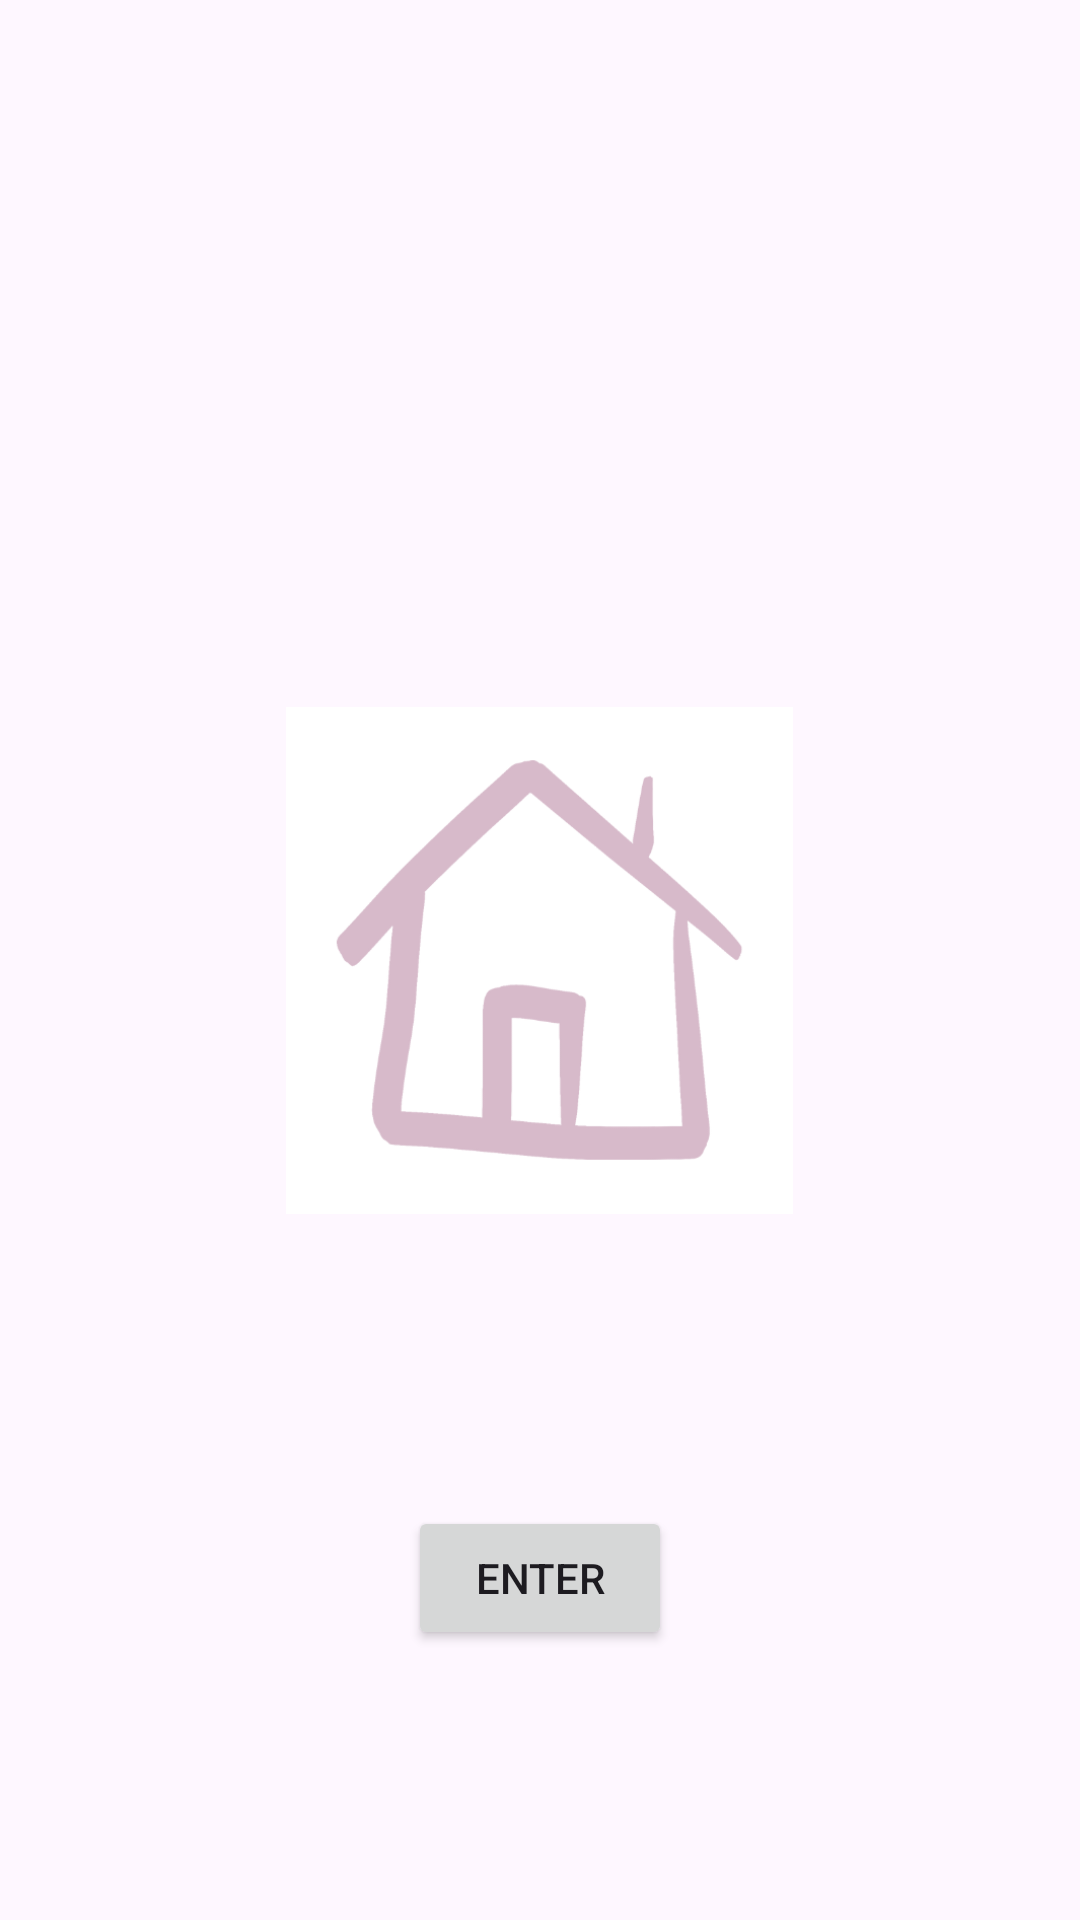

Reconstruct the res/layout file that produces this screen, plus the resources it refers to.
<!-- AndroidManifest.xml: application theme Theme.LeaseOrRentHome -->
<!-- res/layout/activity_main.xml -->
<RelativeLayout xmlns:android="http://schemas.android.com/apk/res/android"
    xmlns:tools="http://schemas.android.com/tools"
    android:layout_width="match_parent"
    android:layout_height="match_parent"
    tools:context=".MainActivity">

    <ImageView
        android:id="@+id/logo"
        android:layout_width="169dp"
        android:layout_height="332dp"
        android:layout_centerInParent="true"
        android:src="@drawable/logo" />

    <Button
        android:id="@+id/enterButton"
        android:layout_width="wrap_content"
        android:layout_height="wrap_content"
        android:text="Enter"
        android:layout_below="@id/logo"
        android:layout_centerHorizontal="true"
        android:layout_marginTop="16dp"/>
</RelativeLayout>
<!-- resources referenced by this layout -->
<resources>
  <!-- drawable logo: png bitmap (drawable, 26501 bytes) -->
  <style name="Theme.LeaseOrRentHome" parent="Base.Theme.LeaseOrRentHome" />
  <style name="Base.Theme.LeaseOrRentHome" parent="Theme.Material3.DayNight.NoActionBar">
          
          
      </style>
</resources>
